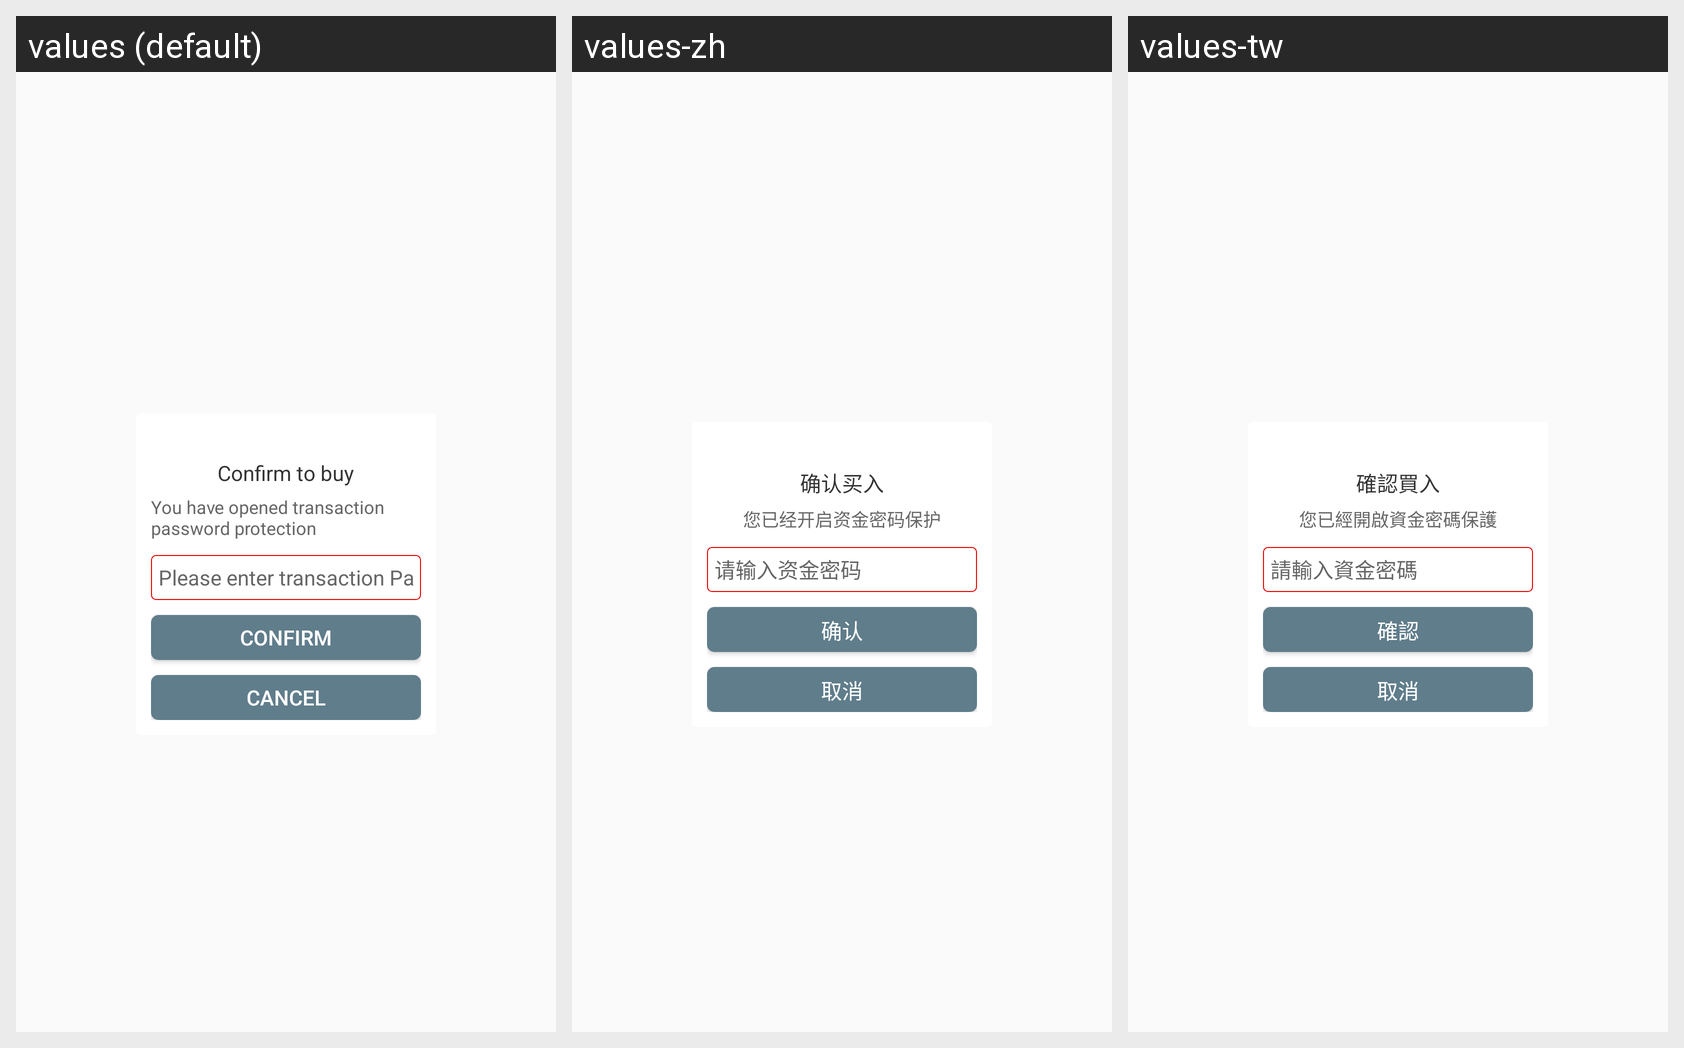

Strings drawn on this Android screen and how each of the app's shown locales translates them:
Android screen res/layout/user_confirm.xml rendered under 3 locales, left to right: values (default), values-zh, values-tw. Device: Nexus 5 (rendered at 1080×1920; each locale shown at half size, 540×960, under a caption strip naming it); theme AppTheme.
Strings drawn on this screen, with the default value and each locale's value (text and hints the layout hard-codes, and strings that could not be matched under every locale, appear in the picture but are not listed):

trans_qrmr
  values: Confirm to buy
  values-zh: 确认买入
  values-tw: 確認買入

trans_nykqzjmmbh_hint
  values: You have opened transaction password protection
  values-zh: 您已经开启资金密码保护
  values-tw: 您已經開啟資金密碼保護

user_zjmm_hint
  values: Please enter transaction Password
  values-zh: 请输入资金密码
  values-tw: 請輸入資金密碼

user_qr
  values: Confirm
  values-zh: 确认
  values-tw: 確認

user_qx
  values: Cancel
  values-zh: 取消
  values-tw: 取消
